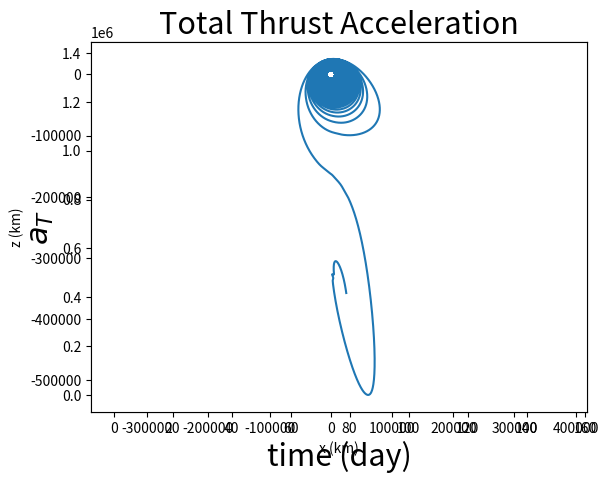

Write the Python code that produced this figure.

'''
[redacted]
Date of comment: March 17, 2023

Purpose: This code simulates the Earth Escape Trajectory for the solar sail
'''

# Importing necessary packages for numerical simulations, math, and plotting
import numpy as np
import matplotlib.pyplot as plt
import math
from scipy.integrate import solve_ivp


tu = 806.8; du = 6378.136  # canonical units set in a way to lead mu = 1

AU = 149597870.691  # 1 AU or the distance between the Earth and Sun in km
eps = np.radians(23.45)  # ecliptic tilt

# Gravitational parameters of the Sun and the Moon in canonical units - Not necessary for the current model
# mu_sun = (1.327124*(10**11))*((tu**2)/(du**3))
# mu_moon = (4.9028695*(10**3))*((tu**2)/(du**3))

J2 = 1.082e-3  # J2 perturbation nondimensional constant
Cd = 2.2  # Drag coefficient

Re = 6378.136/du  # Radius of the Earth
mu = 1  # Gravitational parameter of the Earth in canonical unit
we = (2*np.pi)/(86164/tu)  # Rotation rate of the Earth around its axis

# Initial orbit elements
p0 = 7138/du; e0 = 0; i0 = math.radians(90); raan0 = 0
om0 = 0; true_an0 = 0

# Initial orbit elements in terms of Modified Equinoctial elements
x1i = p0
x2i = e0*np.cos(raan0+om0)
x3i = e0*np.sin(raan0+om0)
x4i = np.tan(i0/2)*np.cos(raan0)
x5i = np.tan(i0/2)*np.sin(raan0)
x6i = raan0 + om0 + true_an0
x7i = 1
th_s_i = 0

clock = np.radians(90)  # clock angle

'''
Parameters below are the surface area (A) and characteristic acceleration (k) for various lightness numbers
To run the simulation appropriate ones must be uncommented while all others remain commented
'''
# Parameters of the spacecraft
m = 500  # kg

# lightness number = 0.015
#A = (4901.96e-6)/(du**2)
#k = (8.94e-8)*0.85*(tu**2)/du #beta = 0.015

# lightness number = 0.02
#A = (6535.95e-6)/(du**2)
#k = (1.1922e-7)*0.85*(tu**2)/du

# lightness number = 0.05
#A = (16339.87e-6)/(du**2)
#k = (2.98e-7)*0.85*(tu**2)/du

# lightness number = 0.1
#A = (32679.74e-6)/(du**2)
#k = (5.96e-7)*0.85*(tu**2)/du

# lightness number = 0.125
#A = (39215.69e-6)/(du**2)
#k = (7.15e-7)*0.85*(tu**2)/du

# lightness number = 0.15
A = (49019.61e-6)/(du**2)
k = (8.94e-7)*0.85*(tu**2)/du

# Atmospheric density function for the Earth atmosphere, automatically calculates density in kg per cubic meter
def atm_dens(z):
    c = 0
    h = np.array([0, 25, 30, 40, 50, 60, 70, 80, 90, 100, 110, 120, 130, 140,
         150, 180, 200, 250, 300, 350, 400, 450, 500, 600, 700, 800, 900, 1000])

    r = np.array([1.225, 4.008e-2, 1.841e-2, 3.996e-3, 1.027e-3, 3.097e-4, 8.283e-5,
         1.846e-5, 3.416e-6,5.606e-7, 9.708e-8, 2.222e-8, 8.152e-9, 3.831e-9,
         2.076e-9, 5.194e-10, 2.541e-10, 6.073e-11, 1.916e-11, 7.014e-12, 2.803e-12,
         1.184e-12, 5.215e-13, 1.137e-13, 3.070e-14, 1.136e-14, 5.759e-15, 3.561e-15])

    H = np.array([7.310, 6.427, 6.546, 7.360, 8.342, 7.583, 6.661,
         5.927, 5.533, 5.703, 6.782, 9.973, 13.243, 16.322,
         21.652, 27.974, 34.934, 43.342, 49.755, 54.513, 58.019,
         60.980, 65.654, 76.377, 100.587, 147.203, 208.020])

    if z > 1000:
        z = 1000
    elif z < 0:
        z = 0

    for j in range(0, 26):
        if h.item(j) <= z < h.item(j + 1):
            c = j

    if z == 1000:
        c = 26

    density = r.item(c)*np.exp(-(z - h.item(c))/H.item(c))
    return density

# Rotation matrix to convert Earth Centered Inertial Coord. to Local-Vertical Local-Horizontal (LVLH)
def ECItoLVLH(theta_t, i, raan):

    rot_mat = np.matrix([[np.cos(theta_t)*np.cos(raan)-np.sin(theta_t)*np.cos(i)*np.sin(raan), np.cos(theta_t)*np.sin(raan)+np.sin(theta_t)*np.cos(i)*np.cos(raan), np.sin(theta_t)*np.sin(i)],
                     [-np.sin(theta_t)*np.cos(raan)-np.cos(theta_t)*np.cos(i)*np.sin(raan), -np.sin(theta_t)*np.sin(raan)+np.cos(theta_t)*np.cos(i)*np.cos(raan), np.cos(theta_t)*np.sin(i)],
                     [np.sin(i)*np.sin(raan), -np.sin(i)*np.cos(raan), np.cos(i)]])
    return rot_mat

# Rotation matrix to convert Modified equinoctial elements (MEE) to ECI
def convtoECI(x1, x4, x5, x6, nu):
    x = (x1/nu)*(((x4**2-x5**2 + 1)*np.cos(x6) + 2*x4*x5*np.sin(x6))/(x4**2+x5**2 + 1))
    y = (x1/nu)*(((x5**2-x4**2 + 1)*np.sin(x6) + 2*x4*x5*np.cos(x6))/(x4**2+x5**2 + 1))
    z = (2*x1/nu)*((x4*np.sin(x6) - x5*np.cos(x6))/(x4**2+x5**2 + 1))
    coord = np.array([x, y, z])
    return coord


# Differential System
def dSdt(t, S):
    x1, x2, x3, x4, x5, x6, th_s = S

    print(t)  # track time to see simulation progress
    i = 2*np.arctan(np.sqrt(x4**2 + x5**2))
    raan = np.arctan2(x5, x4)
    theta_t = x6 - raan
    e = np.sqrt(x2**2 + x3**2)

    w = 0
    true_an = theta_t - w
    zeta = np.arctan(np.cos(theta_t)*np.tan(i))

    R = x1/(x2*np.cos(x6) + x3*np.sin(x6) + 1)

    nu = 1 + x2*np.cos(x6) + x3*np.sin(x6)

    G = np.sqrt(x1/mu)* \
        np.matrix([[0, 2*x1/nu, 0], [np.sin(x6), ((nu+1)*np.cos(x6)+x2)/nu, -((x4*np.sin(x6)-x5*np.cos(x6))/nu)*x3],
                   [-np.cos(x6), ((nu+1)*np.sin(x6)+x3)/nu, ((x4*np.sin(x6)-x5*np.cos(x6))/nu)*x2],
                   [0, 0, (1 + x4**2 + x5**2)*np.cos(x6)/(2*nu)], [0, 0, (1 + x4**2 + x5**2)*np.sin(x6)/(2*nu)]])

    true_an = true_an % (2*np.pi)  # map true anomaly to 0-2pi range
    alpha = np.pi/4 + true_an/2

    # Steering Law implementation for quadrants
    if np.radians(90) < true_an < np.radians(270):
        alpha = alpha - true_an
    elif np.radians(270) <= true_an < np.radians(360):
        alpha = alpha - np.radians(180)

    # Earth's gravitational harmonics - J2 component
    aJ2_r = ((3*mu)/R**4)*(Re**2)*J2*((3*(np.sin(theta_t)**2)*(np.sin(i)**2) - 1)/2)
    aJ2_th = -((3*mu)/R**4)*(Re**2)*J2*(np.sin(i)**2)*np.sin(theta_t)*np.cos(theta_t)
    aJ2_h = -((3*mu)/R**4)*(Re**2)*J2*np.sin(i)*np.cos(i)*np.sin(theta_t)

    # Drag perturbation
    vr = np.sqrt(mu/x1)*e*np.sin(true_an)
    ve = np.sqrt(mu/x1)*(1 + e*np.cos(true_an))*np.cos(zeta)
    vn = np.sqrt(mu/x1)*(1 + e*np.cos(true_an))*np.sin(zeta)
    vR = np.array([vr, ve*np.cos(zeta)-we*R*np.cos(i)+vn*np.sin(zeta), -ve*np.sin(zeta)+we*R*np.cos(theta_t)*np.sin(i)+vn*np.cos(zeta)])
    h = (R-Re)*du
    rho = atm_dens(h)*10**(9)*(du**(3))
    aD = (-1/2)*Cd*(A/m)*rho*(np.linalg.norm(vR))*vR
    aD_r = aD.item(0); aD_th = aD.item(1); aD_h = aD.item(2)

    # Putting the perturbing acceleration components together
    aP_r = aJ2_r + aD_r
    aP_th = aJ2_th + aD_th
    aP_h = aJ2_h + aD_h
    aP = np.array([[aP_r], [aP_th], [aP_h]])

    # Thrust acceleration
    aT = k*(np.cos(alpha)**2)*np.array([np.cos(alpha), np.sin(alpha)*np.cos(clock), np.sin(alpha)*np.sin(clock)])

    a = aT + aP  # total acceleration

    z_dot = G*a

    x6_dot = np.sqrt(mu/x1**3)*(nu**2) + np.sqrt(x1/mu)*((x4*np.sin(x6)-x5*np.cos(x6))/nu)*a[2]
    x6_dot = x6_dot.item(0)
    x1_dot = z_dot.item(0); x2_dot = z_dot.item(1); x3_dot = z_dot.item(2); x4_dot = z_dot.item(3); x5_dot = z_dot.item(4)
    th_s_dot = (2*np.pi)/(365.25*24*60*60/tu)

    return [x1_dot,
            x2_dot,
            x3_dot,
            x4_dot,
            x5_dot,
            x6_dot,
            th_s_dot]


t = np.linspace(0, 3000*24*60*60/tu, 1000000)

# Escape trajectory event to stop simulation when the eccentricity exceeds 1
def EccStop(t, y):

    cond = np.sqrt(y[1]**2 + y[2]**2) - 0.95 #
    return cond


EccStop.direction = 1
EccStop.terminal = True

# Solver definition
sol = solve_ivp(dSdt, (0, 3000*24*60*60/tu), y0=[x1i, x2i, x3i, x4i, x5i, x6i, th_s_i], method='DOP853', t_eval=t, events = EccStop)

# Collect the results
t = sol.t
x1 = sol.y[0]
x2 = sol.y[1]
x3 = sol.y[2]
x4 = sol.y[3]
x5 = sol.y[4]
x6 = sol.y[5]
th_s = sol.y[6]

# Calculate orbit elements from the results
inc = 2*np.arctan(np.sqrt(x4**2 + x5**2))
e = np.sqrt(x2**2 + x3**2)

# Define necessary outputs
aTr = []; aTth = []; aTh = []; aT_tot = []
aD_tot = []
X = []; Y = []; Z = []
a = []

# Post-processing to generate the elementary parameters cannot be extracted during the simulation
for i in range(len(t)):

    nu = 1 + x2.item(i)*np.cos(x6.item(i)) + x3.item(i)*np.sin(x6.item(i))
    ECI = convtoECI(x1.item(i), x4.item(i), x5.item(i), x6.item(i), nu)
    x_temp = ECI.item(0); y_temp = ECI.item(1); z_temp = ECI.item(2)
    X.append(x_temp)
    Y.append(y_temp)
    Z.append(z_temp)
    ecc = np.sqrt(x2.item(i)**2 + x3.item(i)**2)
    a_temp = x1.item(i)/(1 - ecc**2)
    a.append(a_temp)

    raan = np.arctan2(x5.item(i), x4.item(i))
    theta_t = x6.item(i) - raan
    zeta = np.arctan(np.cos(theta_t)*np.tan(inc.item(i)))

    R = x1.item(i)/(x2.item(i)*np.cos(x6.item(i)) + x3.item(i)*np.sin(x6.item(i)) + 1)
    w = 0
    true_an = theta_t - w
    true_an = true_an % (2*np.pi)

    alpha = np.pi/4 + true_an/2
    if np.radians(90) < true_an < np.radians(270):
        alpha = alpha - true_an
    elif np.radians(270) <= true_an < np.radians(360):
        alpha = alpha - np.radians(180)

    aT = k*(np.cos(alpha)**2)*np.array([np.cos(alpha), np.sin(alpha)*np.cos(clock), np.sin(alpha)*np.sin(clock)])
    aTr_temp = aT.item(0); aTth_temp = aT.item(1); aTh_temp = aT.item(2)
    aT_tot_temp = np.sqrt(aTr_temp**2 + aTth_temp**2 + aTh_temp**2)
    aT_tot.append(aT_tot_temp)

    '''
    Drag perturbation elements were plotted for investigation, it can be omitted here
    vr = np.sqrt(mu/x1.item(i))*ecc*np.sin(true_an)
    ve = np.sqrt(mu/x1.item(i))*(1 + ecc*np.cos(true_an))*np.cos(zeta)
    vn = np.sqrt(mu/x1.item(i))*(1 + ecc*np.cos(true_an))*np.sin(zeta)
    vR = np.array([vr, ve*np.cos(zeta)-we*R*np.cos(inc.item(i))+vn*np.sin(zeta), -ve*np.sin(zeta)+we*R*np.cos(theta_t)*np.sin(inc.item(i))+vn*np.cos(zeta)])
    h = (R-Re)*du
    rho = atm_dens(h)*10**(9)*(du**(3))
    aD = (-1/2)*Cd*(A/m)*rho*(np.linalg.norm(vR))*vR
    aDr_temp = aD.item(0); aDth_temp = aD.item(1); aDh_temp = aD.item(2)
    aD_tot_temp = np.sqrt(aDr_temp**2 + aDth_temp**2 + aDh_temp**2)
    aD_tot.append(aD_tot_temp)
    '''

plt.plot(t*tu/(60*60*24), x1*du)
plt.ylabel('p (km)', fontsize=22)
plt.xlabel('time (day)', fontsize=22)
plt.title('Semilatus Rectum', fontsize=22)
plt.show()

a = np.array(a)
plt.plot(t*tu/(60*60*24), a*du)
plt.ylabel('a (km)', fontsize=22)
plt.xlabel('time (day)', fontsize=22)
plt.title('Semimajor axis', fontsize=22)
plt.show()

plt.plot(t*tu/(60*60*24), e)
plt.ylabel('e', fontsize=22)
plt.xlabel('time (day)', fontsize=22)
plt.title('Eccentricity', fontsize=22)
plt.show()

plt.plot(t*tu/(60*60*24), inc*180/math.pi)
plt.ylabel('i (degrees)', fontsize=22)
plt.xlabel('time (day)', fontsize=22)
plt.title('Inclination', fontsize=22)
plt.show()

aT_tot = np.array(aT_tot)
plt.plot(t*tu/(60*60*24), aT_tot*(du/(tu**2))*1e3)
plt.ylabel(r'$a_T$', fontsize=22)
plt.xlabel('time (day)', fontsize=22)
plt.title('Total Thrust Acceleration', fontsize=22)
plt.show()


print("Transfer time = ", t[-1]*tu/60/60/24, "days")
#print(type(X))
X = np.array(X)
Y = np.array(Y)
Z = np.array(Z)
ax = plt.axes()
ax.axis('equal')
#ax = plt.axes(projection='3d')
#plt.plot(X*du, Y*du, Z*du)
plt.plot(X*du, Z*du)
ax.set_xlabel('x (km)')
ax.set_ylabel('z (km)')
#ax.set_zlabel('z (km)')
plt.show()


'''
aD_tot = np.array(aD_tot)
plt.plot(t*tu/(60*60*24), aD_tot*(du/(tu**2))*1e3)
plt.ylabel(r'$a_D$', fontsize=22)
plt.xlabel('time (day)', fontsize=22)
plt.title('Drag Perturbing Acceleration', fontsize=22)
plt.show()
'''
